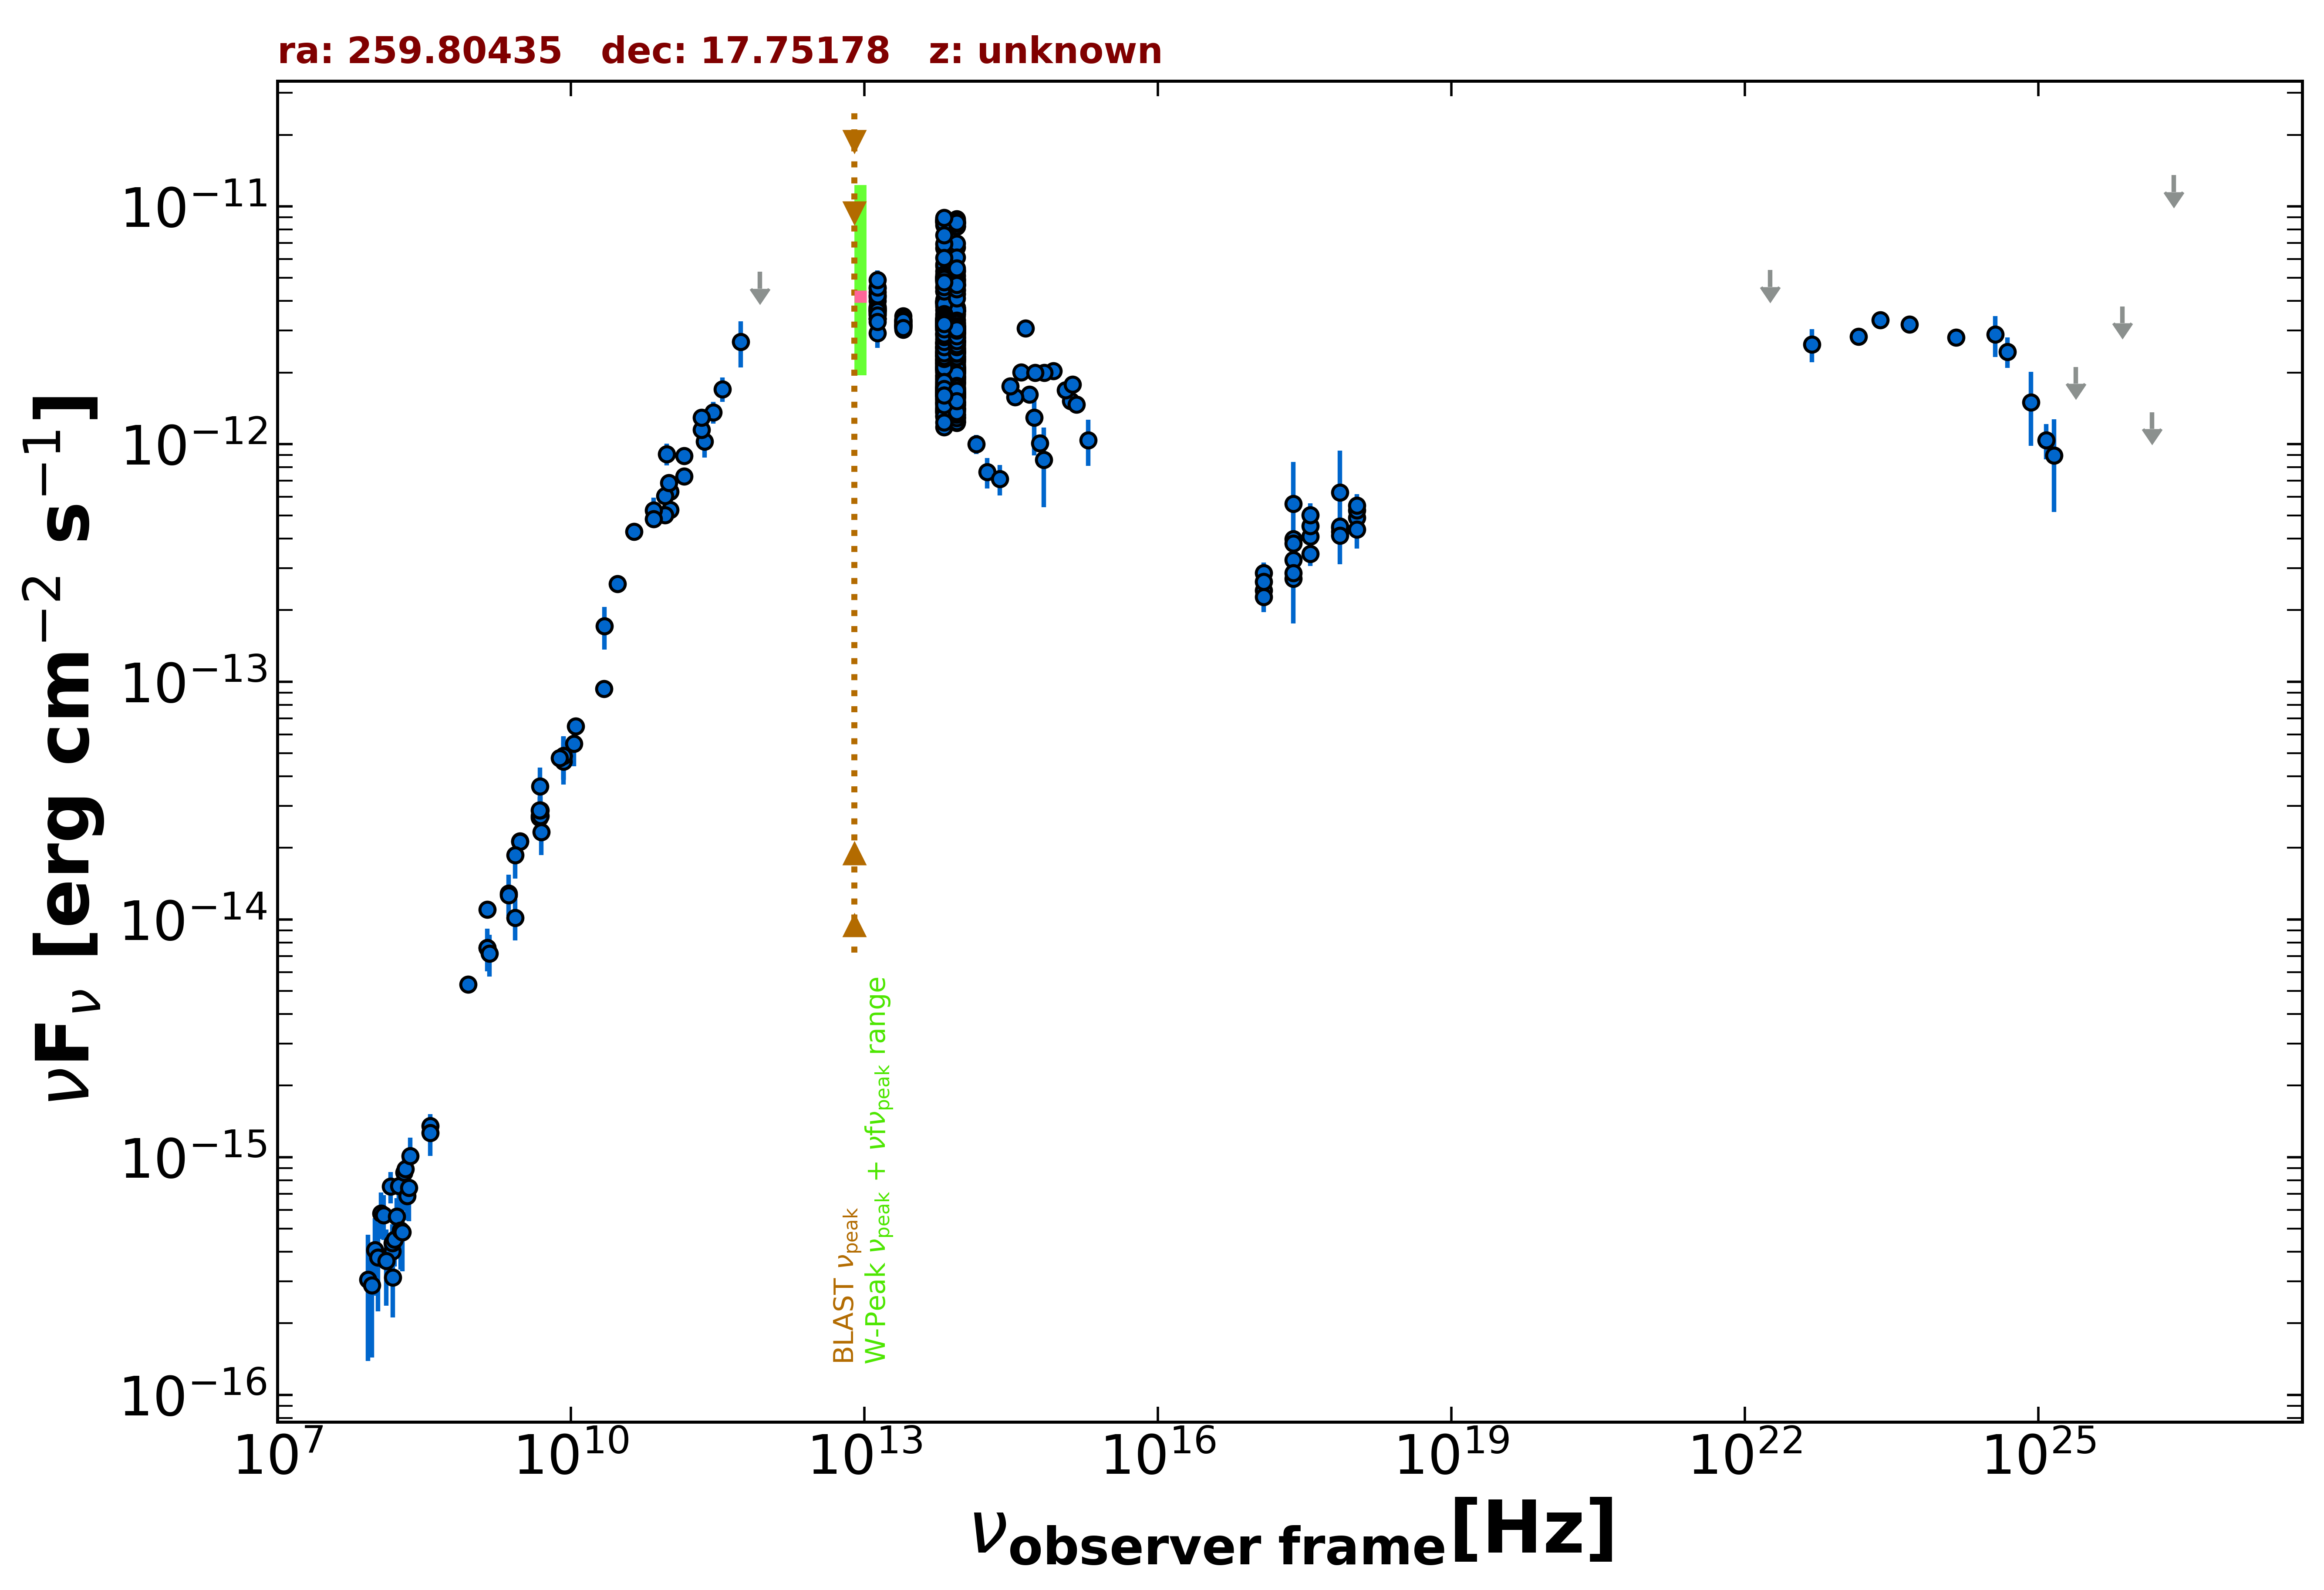

The data file committed next to this chart (first rows):
freq., flux, err_flux, MJD_start, MJD_end, flag, catalog, reference
1.400e+09, 7.595e-15, 2.280e-16, 55000, 55000, , NVSS, Condon et al. 1998  AJ  115  1693
8.870e+08, 5.326e-15, 3.770e-16, 55000, 55000, , RACS, Hale et al. 2021  PASA  38  e058
3.000e+09, 2.137e-14, 3.500e-17, 55000, 55000, , VLASSQL, Gordon et al. 2021  ApJS  255  30
3.000e+09, 2.128e-14, 3.500e-17, 55000, 55000, , VLASSQL, Gordon et al. 2021  ApJS  255  30
2.418e+17, 5.605e-13, 2.807e-13, 55000, 55000, , XMMSL2, Saxton et al. 2008  A&A  480  611
7.253e+17, 6.256e-13, 3.133e-13, 55000, 55000, , XMMSL2, Saxton et al. 2008  A&A  480  611
2.418e+17, 2.720e-13, 9.595e-14, 55000, 55000, , RASS, Boller et al. 2016  A&A  103  1
2.418e+17, 3.251e-13, 2.970e-14, 54840, 55794, , 1OUSX, Giommi et al. in preparation
1.209e+17, 2.420e-13, 2.570e-14, 54840, 55794, , 1OUSX, Giommi et al. in preparation
3.627e+17, 4.082e-13, 3.360e-14, 54840, 55794, , 1OUSX, Giommi et al. in preparation
7.253e+17, 4.280e-13, 2.310e-14, 54840, 55794, , 1OUSX, Giommi et al. in preparation
1.088e+18, 4.907e-13, 5.130e-14, 54840, 55794, , 1OUSX, Giommi et al. in preparation
7.253e+17, 4.450e-13, 2.465e-14, 55000, 55000, , 2SXPS, Evans et al. 2020  ApJS  247  54
1.209e+17, 2.870e-13, 3.090e-14, 55000, 55000, , 2SXPS, Evans et al. 2020  ApJS  247  54
3.627e+17, 4.515e-13, 3.850e-14, 55000, 55000, , 2SXPS, Evans et al. 2020  ApJS  247  54
1.088e+18, 5.275e-13, 5.520e-14, 55000, 55000, , 2SXPS, Evans et al. 2020  ApJS  247  54
2.418e+17, 3.989e-13, 3.205e-14, 55000, 55000, , IPC2E, Harris et al. 1990  VizieR  IX/13/2e
1.500e+08, 4.011e-16, 4.035e-17, 55000, 55000, , TGSS150, Intema et al. 2017  A&A  598  A781
8.400e+09, 4.871e-14, 0.000e+00, 55000, 55000, , CRATES, Healey et al. 2007  ApJS  171  61
4.800e+09, 2.683e-14, 2.350e-15, 55000, 55000, , GB6, Gregory et al. 1996  ApJS  103  427
4.800e+09, 2.726e-14, 3.695e-15, 55000, 55000, , GB87, Gregory et al. 1992  VizieR  VIII/14/j20…
4.850e+09, 2.731e-14, 0.000e+00, 55000, 55000, , NORTH20, White and Becker  1992  ApJS  79  331
1.400e+09, 1.102e-14, 0.000e+00, 55000, 55000, , NORTH20, White and Becker  1992  ApJS  79  331
3.650e+08, 1.354e-15, 0.000e+00, 55000, 55000, , NORTH20, White and Becker  1992  ApJS  79  331
1.035e+11, 5.278e-13, 4.140e-14, 56656, 56656, , ALMA, Bonato et al. 2019  MNRAS  485  1188
9.146e+10, 5.030e-13, 2.745e-14, 56656, 56656, , ALMA, Bonato et al. 2019  MNRAS  485  1188
2.850e+11, 1.359e-12, 1.425e-13, 56977, 56977, , ALMA, Bonato et al. 2019  MNRAS  485  1188
9.506e+10, 9.069e-13, 9.510e-14, 56977, 56977, , ALMA, Bonato et al. 2019  MNRAS  485  1188
2.330e+11, 1.025e-12, 1.488e-13, 57382, 57382, , ALMA, Bonato et al. 2019  MNRAS  485  1188
1.035e+11, 6.314e-13, 6.005e-14, 57382, 57382, , ALMA, Bonato et al. 2019  MNRAS  485  1188
9.150e+10, 6.039e-13, 5.740e-14, 57382, 57382, , ALMA, Bonato et al. 2019  MNRAS  485  1188
1.430e+11, 7.327e-13, 5.675e-14, 55000, 55000, , PCCS2143, GHz The Planck Collaboration 2018  A&A  …
2.170e+11, 1.151e-12, 7.100e-14, 55000, 55000, , PCCS2217, GHz The Planck Collaboration 2018  A&A  …
7.000e+10, 5.272e-13, 6.740e-14, 55000, 55000, , PCCS2, 70 GHz The Planck Collaboration 2018  A&…
3.000e+10, 2.581e-13, 1.635e-14, 55000, 55000, , PCNT, The Planck Collaboration 2018  A&A  619 …
4.400e+10, 4.277e-13, 3.570e-14, 55000, 55000, , PCNT, The Planck Collaboration 2018  A&A  619 …
7.000e+10, 4.831e-13, 3.745e-14, 55000, 55000, , PCNT, The Planck Collaboration 2018  A&A  619 …
1.000e+11, 6.877e-13, 3.380e-14, 55000, 55000, , PCNT, The Planck Collaboration 2018  A&A  619 …
1.430e+11, 8.912e-13, 4.745e-14, 55000, 55000, , PCNT, The Planck Collaboration 2018  A&A  619 …
2.170e+11, 1.294e-12, 7.650e-14, 55000, 55000, , PCNT, The Planck Collaboration 2018  A&A  619 …
3.530e+11, 1.703e-12, 2.005e-13, 55000, 55000, , PCNT, The Planck Collaboration 2018  A&A  619 …
5.450e+11, 2.690e-12, 5.925e-13, 55000, 55000, , PCNT, The Planck Collaboration 2018  A&A  619 …
8.570e+11, 5.300e-12, 0.000e+00, 55000, 55000, UL, PCNT, The Planck Collaboration 2018  A&A  619 …
1.389e+14, 9.999e-13, 9.390e-14, 55000, 55000, , 2MASS, Skrutskie et al. 2006  AJ  131  1163
1.804e+14, 7.614e-13, 1.119e-13, 55000, 55000, , 2MASS, Skrutskie et al. 2006  AJ  131  1163
2.427e+14, 7.122e-13, 1.034e-13, 55000, 55000, , 2MASS, Skrutskie et al. 2006  AJ  131  1163
8.817e+13, 3.524e-12, 5.500e-15, 55000, 55000, , UNWISE, Schlafly et al. 2019  ApJS  240  30
6.517e+13, 3.667e-12, 7.500e-15, 55000, 55000, , UNWISE, Schlafly et al. 2019  ApJS  240  30
8.817e+13, 3.336e-12, 7.400e-14, 55000, 55000, , WISE, Wright et al. 2010  AJ  140  1868
6.517e+13, 3.769e-12, 7.300e-14, 55000, 55000, , WISE, Wright et al. 2010  AJ  140  1868
2.498e+13, 3.206e-12, 6.750e-14, 55000, 55000, , WISE, Wright et al. 2010  AJ  140  1868
1.363e+13, 3.767e-12, 1.560e-13, 55000, 55000, , WISE, Wright et al. 2010  AJ  140  1868
8.817e+13, 3.549e-12, 9.150e-14, 57627, 57627, , NEOWISE, Mainzer et al. 2014  ApJ  792  30
6.517e+13, 3.980e-12, 8.800e-14, 57627, 57627, , NEOWISE, Mainzer et al. 2014  ApJ  792  30
8.817e+13, 3.641e-12, 8.750e-14, 57626, 57626, , NEOWISE, Mainzer et al. 2014  ApJ  792  30
6.517e+13, 3.958e-12, 8.750e-14, 57626, 57626, , NEOWISE, Mainzer et al. 2014  ApJ  792  30
8.817e+13, 3.692e-12, 8.500e-14, 57626, 57626, , NEOWISE, Mainzer et al. 2014  ApJ  792  30
6.517e+13, 3.983e-12, 8.100e-14, 57626, 57626, , NEOWISE, Mainzer et al. 2014  ApJ  792  30
8.817e+13, 3.621e-12, 8.350e-14, 57626, 57626, , NEOWISE, Mainzer et al. 2014  ApJ  792  30
6.517e+13, 3.987e-12, 9.900e-14, 57626, 57626, , NEOWISE, Mainzer et al. 2014  ApJ  792  30
... 816 more rows
